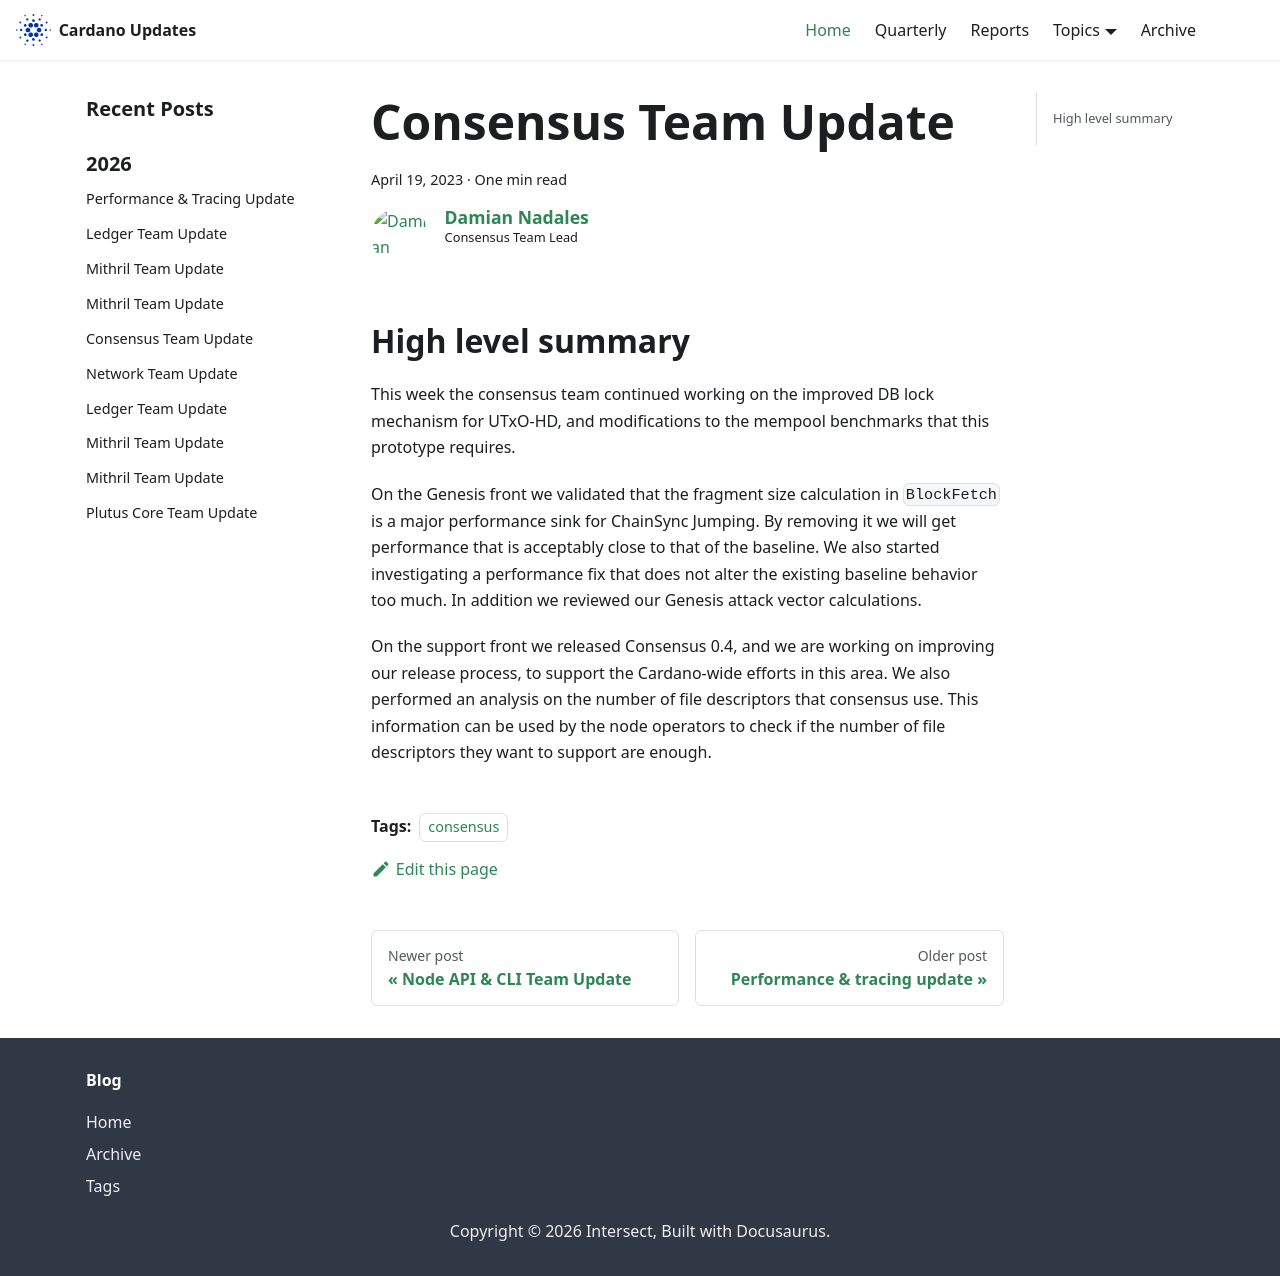

repository: IntersectMBO/cardano-updates · page: 2023-04-19-consensus/index.html · generator: docusaurus

---
title: Consensus Team Update
slug: 2023-04-19-consensus
authors: dnadales
tags: [consensus]
hide_table_of_contents: false
---

## High level summary

This week the consensus team continued working on the improved DB lock mechanism
for UTxO-HD, and modifications to the mempool benchmarks that this prototype
requires.

On the Genesis front we validated that the fragment size calculation in
`BlockFetch` is a major performance sink for ChainSync Jumping. By removing it
we will get performance that is acceptably close to that of the baseline. We
also started investigating a performance fix that does not alter the existing
baseline behavior too much. In addition we reviewed our Genesis attack vector
calculations.

On the support front we released Consensus 0.4, and we are working on improving
our release process, to support the Cardano-wide efforts in this area. We also
performed an analysis on the number of file descriptors that consensus use. This
information can be used by the node operators to check if the number of file
descriptors they want to support are enough.
